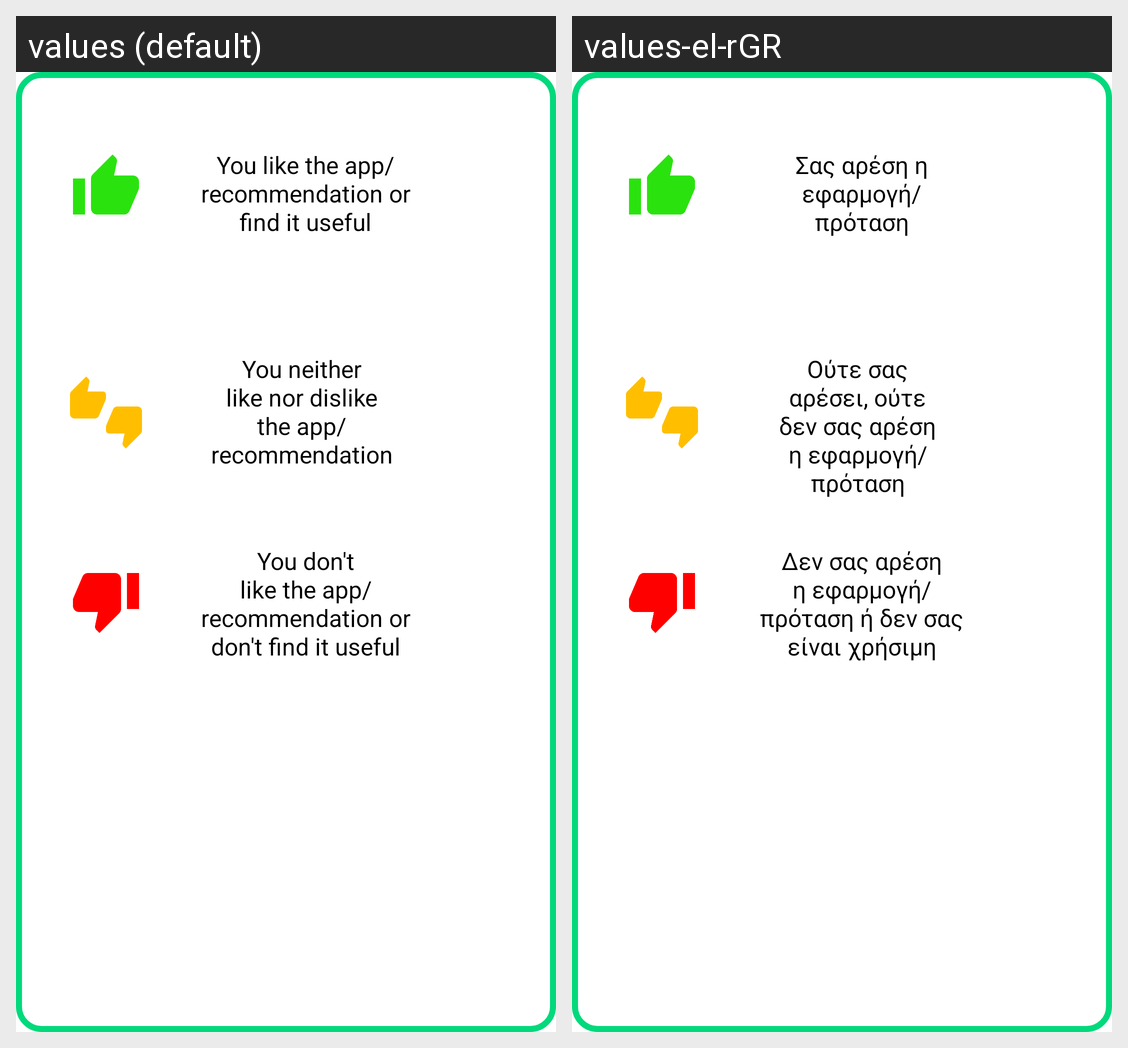

For this localized Android screen grid, give each drawn string resource with its value in every locale shown.
Android screen res/layout/activity_information.xml rendered under 2 locales, left to right: values (default), values-el-rGR. Device: Nexus 5 (rendered at 1080×1920; each locale shown at half size, 540×960, under a caption strip naming it); theme Theme.AppFrontendTest.CustomTheme.
Strings drawn on this screen, with the default value and each locale's value (text and hints the layout hard-codes, and strings that could not be matched under every locale, appear in the picture but are not listed):

like_button_info
  values: You like the app/recommendation or find it useful
  values-el-rGR: Σας αρέση η εφαρμογή/πρόταση

maybe_button_info
  values: You neither like nor dislike the app/recommendation
  values-el-rGR: Ούτε σας αρέσει, ούτε δεν σας αρέση η εφαρμογή/πρόταση

dislike_button_info
  values: You don't like the app/recommendation or don't find it useful
  values-el-rGR: Δεν σας αρέση η εφαρμογή/πρόταση ή δεν σας είναι χρήσιμη
